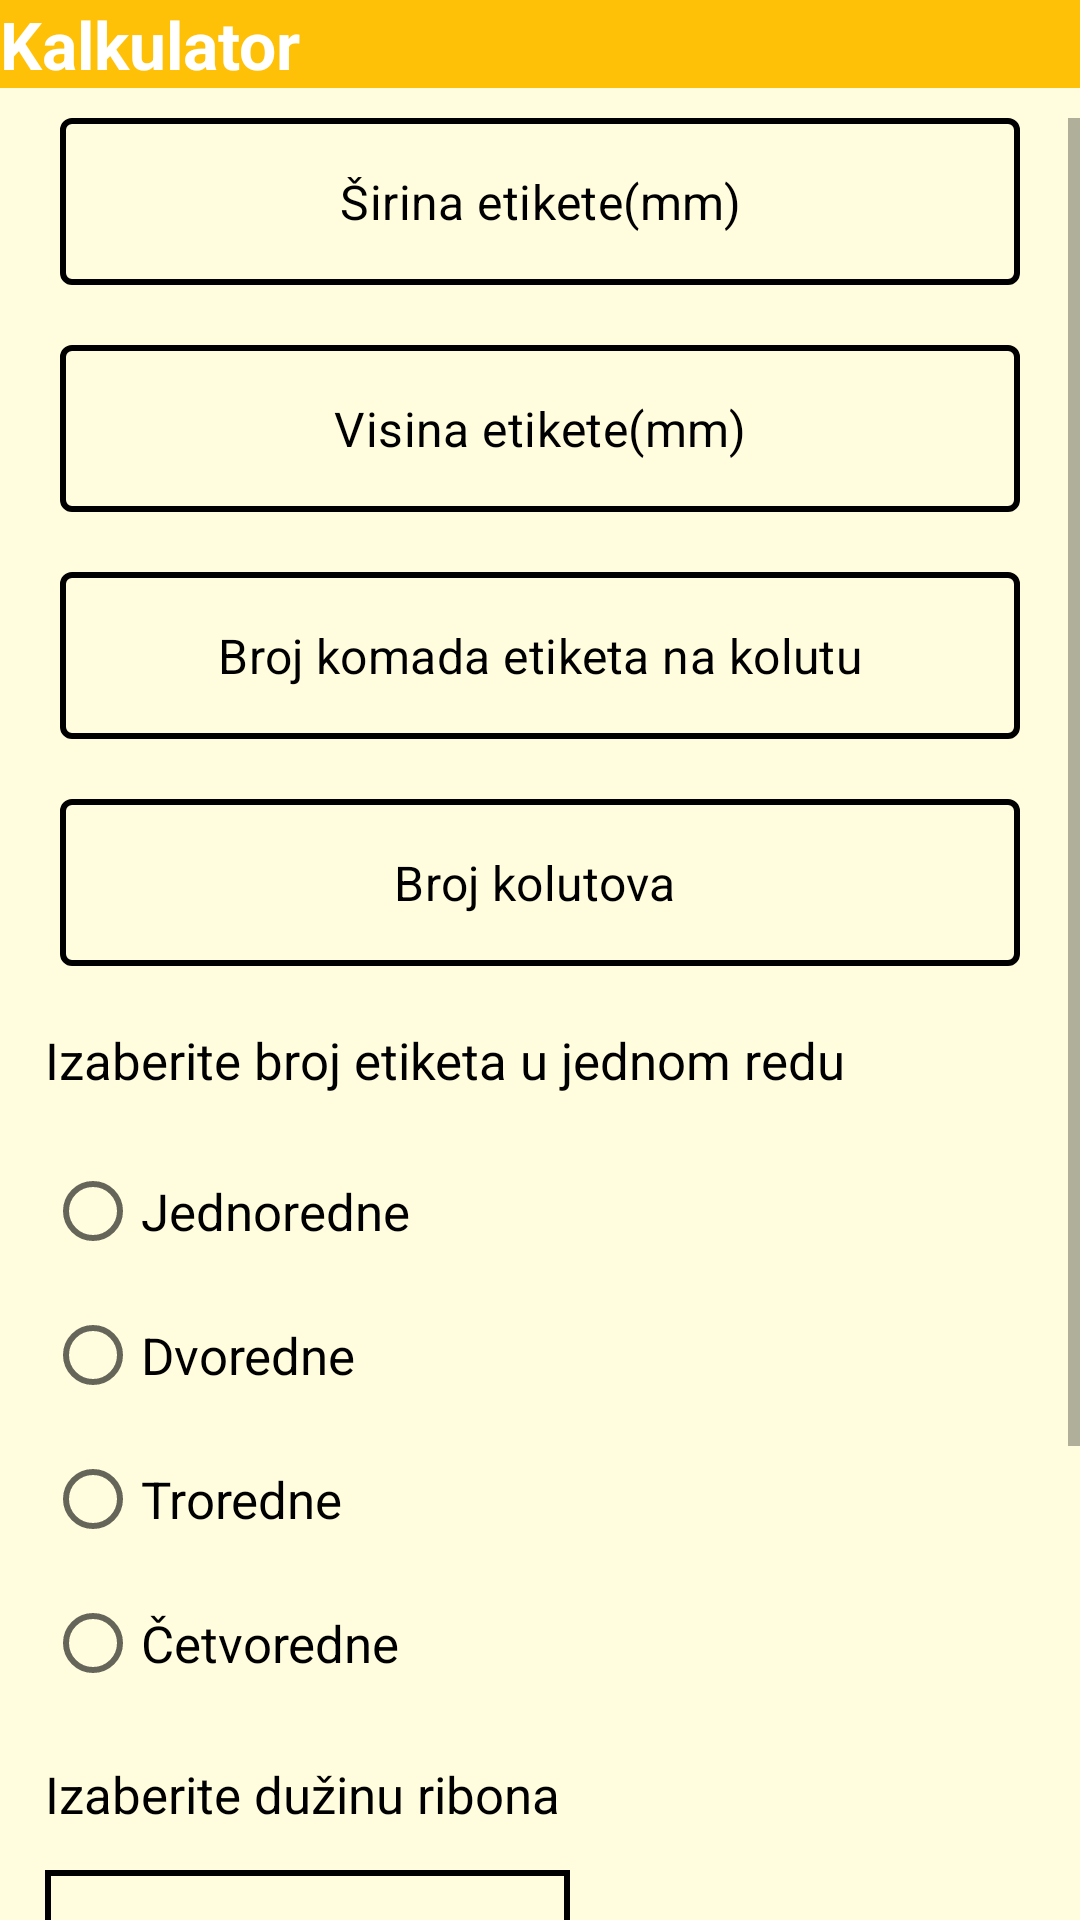

Android layout source for this screen:
<!-- AndroidManifest.xml: application theme AppTheme -->
<!-- res/layout/activity_kalkulator.xml -->
<?xml version="1.0" encoding="utf-8"?>
<RelativeLayout xmlns:android="http://schemas.android.com/apk/res/android"
    xmlns:tools="http://schemas.android.com/tools"
    android:layout_width="match_parent"
    android:layout_height="match_parent"
    xmlns:app="http://schemas.android.com/apk/res-auto"
    tools:context=".Kalkulator"
    android:background="@drawable/pozadina">

    <TextView
        android:id="@+id/article_heading"
        android:layout_width="match_parent"
        android:layout_height="wrap_content"
        android:background="@color/colorPrimary"
        android:text="Kalkulator"
        android:textAppearance=
            "@android:style/TextAppearance.DeviceDefault.Large"
        android:textColor="@android:color/white"
        android:textStyle="bold" />

    <ScrollView
        android:layout_width="match_parent"
        android:layout_height="wrap_content"
        android:layout_below="@id/article_heading"
        android:layout_marginTop="10dp">

        <LinearLayout
            android:layout_width="match_parent"
            android:layout_height="wrap_content"
            android:orientation="vertical">

            <com.google.android.material.textfield.TextInputLayout
                android:id="@+id/txtSirina"
                android:layout_width="match_parent"
                android:layout_height="wrap_content"
                android:gravity="center"
                style="@style/KalkulatorStyle"
                android:textColorHint="#000000"
                app:hintTextAppearance="@style/TextLabel"
                app:hintEnabled="false"
                android:hint="Širina etikete(MM)"

                android:theme="@style/Widget.MaterialComponents.TextInputLayout.OutlinedBox">

                <com.google.android.material.textfield.TextInputEditText
                    android:layout_width="match_parent"
                    android:id="@+id/edtSirina"
                    android:layout_height="wrap_content"
                    android:gravity="center"
                    android:inputType="number"
                    android:textColor="#000000"
                    android:hint="Širina etikete(mm)"
                    android:layout_margin="20dp"
                    android:textColorHint="#000000"
                    />

            </com.google.android.material.textfield.TextInputLayout>

            <com.google.android.material.textfield.TextInputLayout
                android:id="@+id/txtVisina"
                android:layout_width="match_parent"
                android:layout_height="wrap_content"
                android:gravity="center"
                style="@style/KalkulatorStyle"
                android:textColorHint="#000000"
                app:hintTextAppearance="@style/TextLabel"
                android:hint="Unesite visinu etikete u milimetrima"
                app:hintEnabled="false"
                android:theme="@style/Widget.MaterialComponents.TextInputLayout.OutlinedBox">

                <com.google.android.material.textfield.TextInputEditText
                    android:layout_width="match_parent"
                    android:id="@+id/edtVisina"
                    android:layout_height="wrap_content"
                    android:gravity="center"
                    android:inputType="number"
                    android:hint="Visina etikete(mm)"
                    android:textColor="#000000"
                    android:layout_margin="20dp"
                    android:textColorHint="#000000"
                    />

            </com.google.android.material.textfield.TextInputLayout>

            <com.google.android.material.textfield.TextInputLayout
                android:id="@+id/txtBrKomadaNaKolutu"
                android:layout_width="match_parent"
                android:layout_height="wrap_content"
                android:gravity="center"
                style="@style/KalkulatorStyle"
                android:textColorHint="#000000"
                app:hintTextAppearance="@style/TextLabel"
                android:hint="Unesite broj komada etiketa na kolutu"
                app:hintEnabled="false"
                android:theme="@style/Widget.MaterialComponents.TextInputLayout.OutlinedBox">

                <com.google.android.material.textfield.TextInputEditText
                    android:layout_width="match_parent"
                    android:id="@+id/edtBrKomadaNaKolutu"
                    android:layout_height="wrap_content"
                    android:gravity="center"
                    android:inputType="number"
                    android:textColor="#000000"
                    android:layout_margin="20dp"
                    android:hint="Broj komada etiketa na kolutu"
                    android:textColorHint="#000000"
                    />

            </com.google.android.material.textfield.TextInputLayout>
            <com.google.android.material.textfield.TextInputLayout
                android:id="@+id/txtBrKolutova"
                android:layout_width="match_parent"
                android:layout_height="wrap_content"
                android:gravity="center"
                style="@style/KalkulatorStyle"
                android:textColorHint="#000000"
                app:hintTextAppearance="@style/TextLabel"
                android:hint="Unesite broj kolutova"
                app:hintEnabled="false"
                android:theme="@style/Widget.MaterialComponents.TextInputLayout.OutlinedBox">

                <com.google.android.material.textfield.TextInputEditText
                    android:layout_width="match_parent"
                    android:id="@+id/brKolutova"
                    android:layout_height="wrap_content"
                    android:gravity="center"
                    android:inputType="number"
                    android:hint="Broj kolutova "
                    android:textColor="#000000"
                    android:layout_margin="20dp"
                    android:textColorHint="#000000"
                    />

            </com.google.android.material.textfield.TextInputLayout>

            <TextView
                android:textSize="17sp"
                android:layout_marginLeft="15sp"
                android:layout_width="wrap_content"
                android:layout_height="wrap_content"
                android:layout_below="@+id/tv_result"
                android:text="Izaberite broj etiketa u jednom redu"
                android:textColor="#000000">

            </TextView>
            <RadioGroup
                android:textSize="17sp"
                android:id="@+id/rg"
                android:layout_width="wrap_content"
                android:layout_height="wrap_content"
                android:orientation="vertical"
                android:padding="15dp">

                <RadioButton
                    android:id="@+id/jednoredne"
                    android:textSize="17sp"
                    android:layout_width="match_parent"
                    android:layout_height="wrap_content"
                    android:paddingRight="15dp"
                    android:text="Jednoredne"
                    android:textColor="#000000" />

                <RadioButton
                    android:id="@+id/rb_dvoredne"
                    android:textSize="17sp"
                    android:layout_width="match_parent"
                    android:layout_height="wrap_content"
                    android:paddingRight="15dp"
                    android:text="Dvoredne"
                    android:textColor="#000000" />


                <RadioButton
                    android:id="@+id/troredne"
                    android:textSize="17sp"
                    android:layout_width="match_parent"
                    android:layout_height="wrap_content"
                    android:paddingRight="15dp"
                    android:text="Troredne"
                    android:textColor="#000000" />
                <RadioButton
                    android:id="@+id/rb_cetvoredne"
                    android:layout_width="match_parent"
                    android:layout_height="wrap_content"
                    android:paddingRight="15dp"
                    android:textSize="17sp"
                    android:text="Četvoredne"
                    android:textColor="#000000" />


            </RadioGroup>


            <TextView
                android:textSize="17sp"
                android:layout_marginLeft="15sp"
                android:layout_width="wrap_content"
                android:layout_height="wrap_content"
                android:layout_below="@+id/tv_result"
                android:text="Izaberite dužinu ribona"
                android:textColor="#000000">

            </TextView>
            <Spinner
                style="@style/Widget.AppCompat.Spinner.DropDown"
                android:layout_marginTop="14sp"
                android:layout_marginBottom="45sp"
                android:id="@+id/spinner1"
                android:layout_width="175dp"
                android:background="@drawable/spinnerstyle"
                android:layout_height="wrap_content"
                android:layout_marginRight="29sp"
                android:layout_marginLeft="15sp"
                android:orientation="horizontal"


                />

            <Button
                android:layout_gravity="center"
                android:id="@+id/izracunajDugme"
                android:layout_width="140dp"
                android:layout_height="wrap_content"
                android:textColor="#FFF"
                android:background="@drawable/rounded_corners"
                android:onClick="dugmeIzracunaj"
                android:text="Izračunaj količinu"
                android:textSize="14dp"/>

            <Button
                android:layout_gravity="center"
                android:id="@+id/nazadDugme"
                android:layout_width="140dp"
                android:layout_height="wrap_content"
                android:layout_marginTop="10dp"
                android:layout_marginBottom="10dp"
                android:textColor="#FFF"
                android:onClick="meni"
                android:background="@drawable/rounded_corners"
                android:text="Povratak u meni"
                android:textSize="14dp"/>
        </LinearLayout>

    </ScrollView>

</RelativeLayout>
<!-- resources referenced by this layout -->
<resources>
  <color name="colorPrimary">#FFC107</color>
  <!-- drawable pozadina: webp bitmap (drawable, 800 bytes) -->
  <!-- drawable rounded_corners (drawable) -->
  <?xml version="1.0" encoding="utf-8"?>
  <shape xmlns:android="http://schemas.android.com/apk/res/android">
      <corners android:radius="24dp" />
      <solid android:color="#F8C324" />
  </shape>
  <!-- drawable spinnerstyle (drawable) -->
  <?xml version="1.0" encoding="utf-8"?>
  <selector xmlns:android="http://schemas.android.com/apk/res/android">
  
      <item><layer-list>
  
          <item><shape>
  
  
              <stroke android:width="2dp" android:color="#000000" />
  
              <padding android:bottom="3dp" android:left="3dp" android:right="3dp" android:top="3dp" />
  
          </shape></item>
  
          <item ><bitmap android:gravity="right" android:src="@drawable/strela"/>
  
          </item>
  
      </layer-list></item>
  
  
  </selector>
  <style name="KalkulatorStyle" parent="Widget.MaterialComponents.TextInputLayout.OutlinedBox.Dense">
          <item name="boxStrokeColor">#000000</item>
          <item name="hintTextColor">#000000</item>
          <item name="boxStrokeWidth">2dp</item>
      </style>
  <style name="TextLabel" parent="TextAppearance.Design.Hint">
          <item name="android:textSize">12sp</item>
      </style>
  <style name="AppTheme" parent="Theme.MaterialComponents.Light">
  
      
          <item name="colorPrimary">@color/colorPrimary</item>
          <item name="colorPrimaryDark">@color/colorPrimaryDark</item>
          <item name="colorAccent">@color/colorAccent</item>
      </style>
  <!-- drawable strela: webp bitmap (drawable, 226 bytes) -->
  <color name="colorPrimaryDark">#FFA000</color>
  <color name="colorAccent">#FF4081</color>
</resources>
